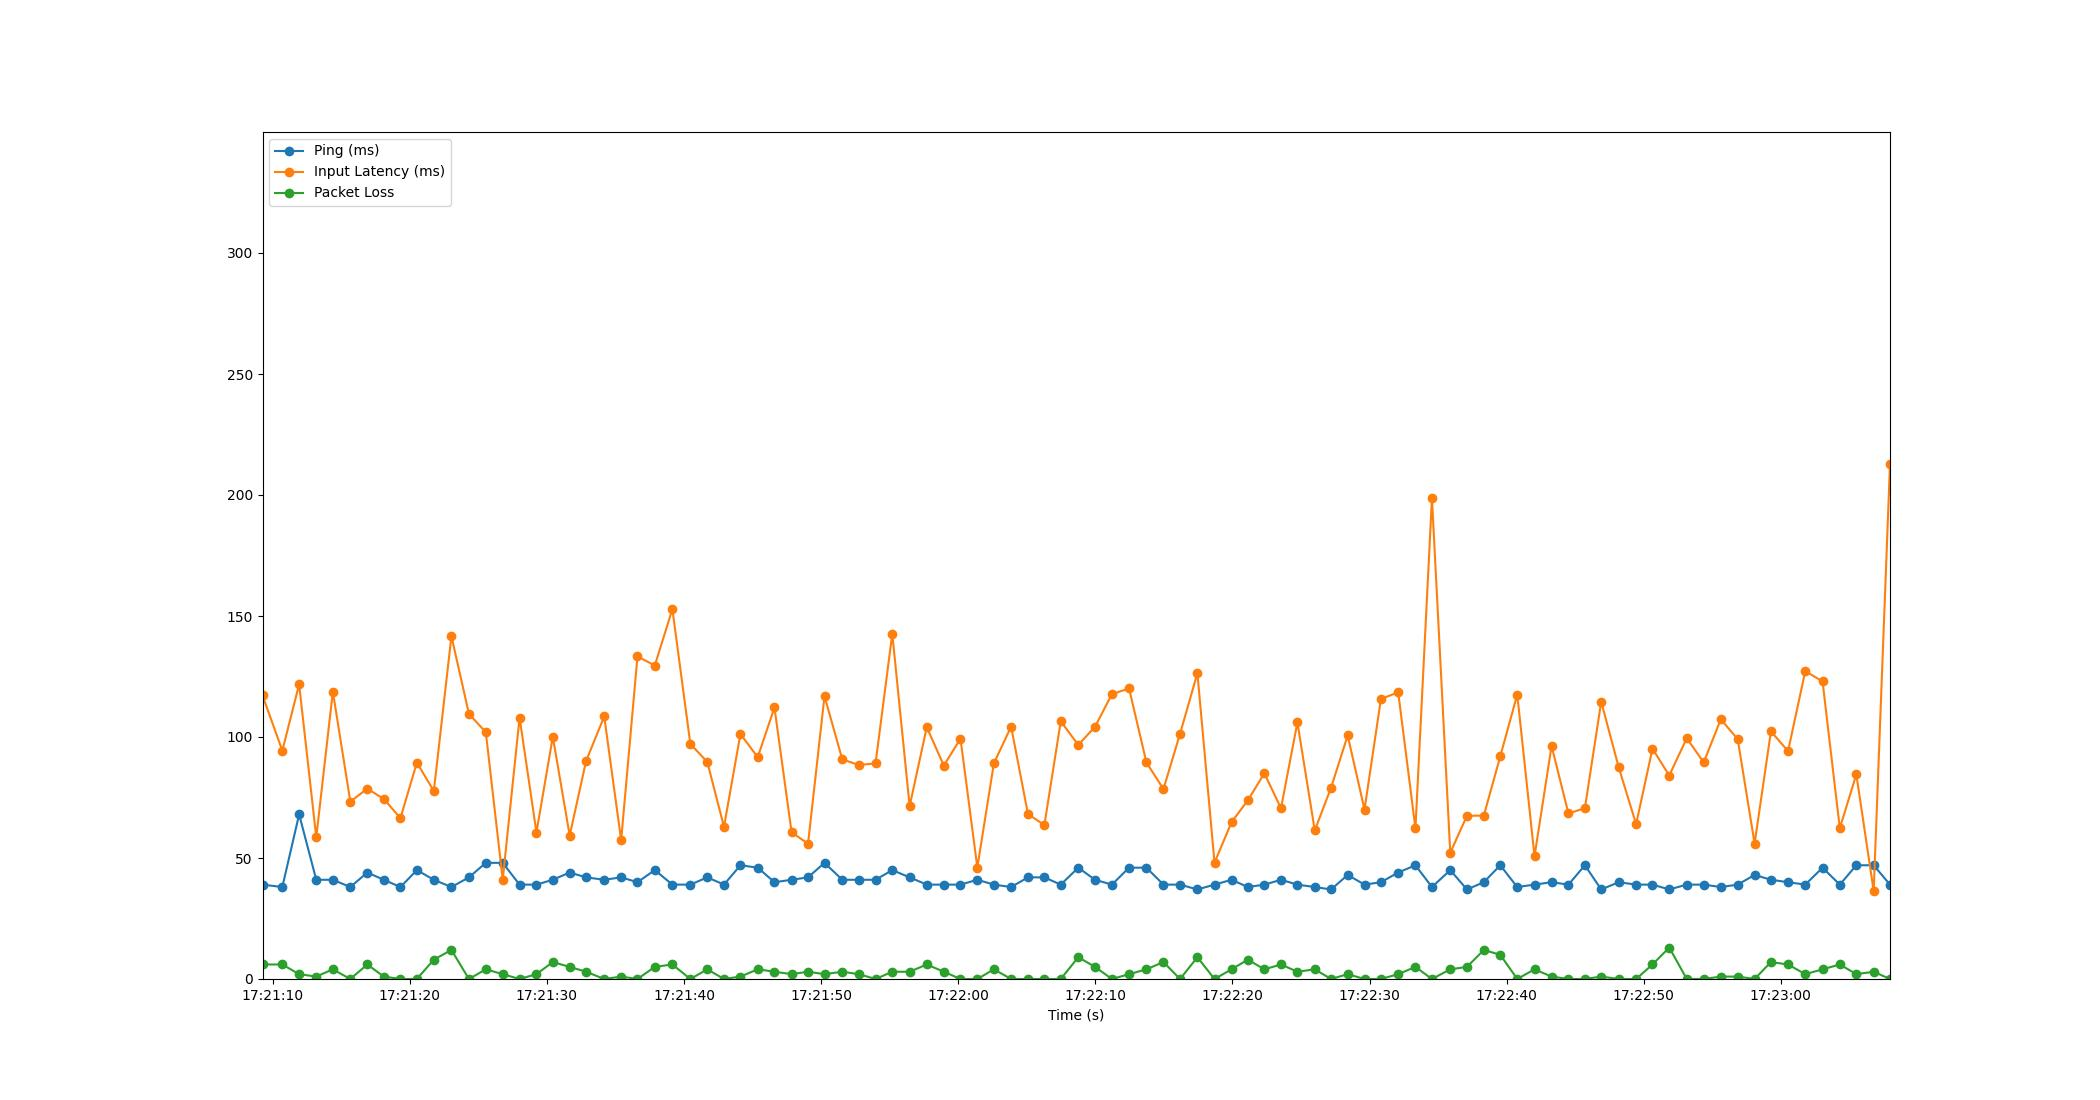

Values plotted in this chart, from the file beside it:
Time, Timestamp, Ping, Packet Loss, Input Latency
3.5762786865234375e-06, 2023-07-18 17:21:09.256834, 39, 6, 117.2
1.445, 2023-07-18 17:21:10.702157, 38, 6, 94.35
2.671, 2023-07-18 17:21:11.928182, 68, 2, 121.8
3.921, 2023-07-18 17:21:13.178134, 41, 1, 58.56
5.131, 2023-07-18 17:21:14.388250, 41, 4, 118.8
6.406, 2023-07-18 17:21:15.662573, 38, 0, 73.31
7.643, 2023-07-18 17:21:16.900263, 44, 6, 78.64
8.847, 2023-07-18 17:21:18.103581, 41, 1, 74.41
10.06, 2023-07-18 17:21:19.318230, 38, 0, 66.47
11.26, 2023-07-18 17:21:20.516210, 45, 0, 89.41
12.5, 2023-07-18 17:21:21.753583, 41, 8, 77.69
13.78, 2023-07-18 17:21:23.037217, 38, 12, 141.7
15.06, 2023-07-18 17:21:24.312198, 42, 0, 109.6
16.29, 2023-07-18 17:21:25.545450, 48, 4, 101.9
17.52, 2023-07-18 17:21:26.777992, 48, 2, 41.03
18.75, 2023-07-18 17:21:28.007585, 39, 0, 108
19.98, 2023-07-18 17:21:29.237842, 39, 2, 60.54
21.17, 2023-07-18 17:21:30.430874, 41, 7, 100.1
22.41, 2023-07-18 17:21:31.662307, 44, 5, 59.28
23.6, 2023-07-18 17:21:32.860308, 42, 3, 90.14
24.93, 2023-07-18 17:21:34.181940, 41, 0, 108.5
26.16, 2023-07-18 17:21:35.415604, 42, 1, 57.38
27.35, 2023-07-18 17:21:36.607339, 40, 0, 133.3
28.61, 2023-07-18 17:21:37.869579, 45, 5, 129.5
29.9, 2023-07-18 17:21:39.152915, 39, 6, 152.8
31.21, 2023-07-18 17:21:40.463517, 39, 0, 97.13
32.44, 2023-07-18 17:21:41.699670, 42, 4, 89.68
33.66, 2023-07-18 17:21:42.916228, 39, 0, 62.88
34.86, 2023-07-18 17:21:44.116222, 47, 1, 101.2
36.12, 2023-07-18 17:21:45.378718, 46, 4, 91.64
37.34, 2023-07-18 17:21:46.598344, 40, 3, 112.2
38.59, 2023-07-18 17:21:47.847123, 41, 2, 60.64
39.79, 2023-07-18 17:21:49.046869, 42, 3, 55.88
40.99, 2023-07-18 17:21:50.248213, 48, 2, 116.9
42.29, 2023-07-18 17:21:51.544198, 41, 3, 90.75
43.5, 2023-07-18 17:21:52.757221, 41, 2, 88.41
44.71, 2023-07-18 17:21:53.971712, 41, 0, 89.11
45.94, 2023-07-18 17:21:55.192227, 45, 3, 142.7
47.2, 2023-07-18 17:21:56.458107, 42, 3, 71.41
48.45, 2023-07-18 17:21:57.707465, 39, 6, 104.1
49.69, 2023-07-18 17:21:58.950433, 39, 3, 88.19
50.91, 2023-07-18 17:22:00.167062, 39, 0, 99.32
52.14, 2023-07-18 17:22:01.395420, 41, 0, 46.07
53.35, 2023-07-18 17:22:02.604199, 39, 4, 89.16
54.6, 2023-07-18 17:22:03.860182, 38, 0, 104.3
55.83, 2023-07-18 17:22:05.088194, 42, 0, 68.17
57.03, 2023-07-18 17:22:06.285337, 42, 0, 63.6
58.22, 2023-07-18 17:22:07.480025, 39, 0, 106.5
59.5, 2023-07-18 17:22:08.758929, 46, 9, 96.7
60.72, 2023-07-18 17:22:09.979075, 41, 5, 104.3
61.96, 2023-07-18 17:22:11.212260, 39, 0, 117.7
63.2, 2023-07-18 17:22:12.460690, 46, 2, 120.1
64.47, 2023-07-18 17:22:13.728204, 46, 4, 89.5
65.71, 2023-07-18 17:22:14.970052, 39, 7, 78.47
66.93, 2023-07-18 17:22:16.182333, 39, 0, 101.4
68.19, 2023-07-18 17:22:17.445901, 37, 9, 126.4
69.44, 2023-07-18 17:22:18.695260, 39, 0, 48.04
70.68, 2023-07-18 17:22:19.939129, 41, 4, 64.83
71.87, 2023-07-18 17:22:21.125703, 38, 8, 73.83
73.08, 2023-07-18 17:22:22.331878, 39, 4, 85.02
... 37 more rows
